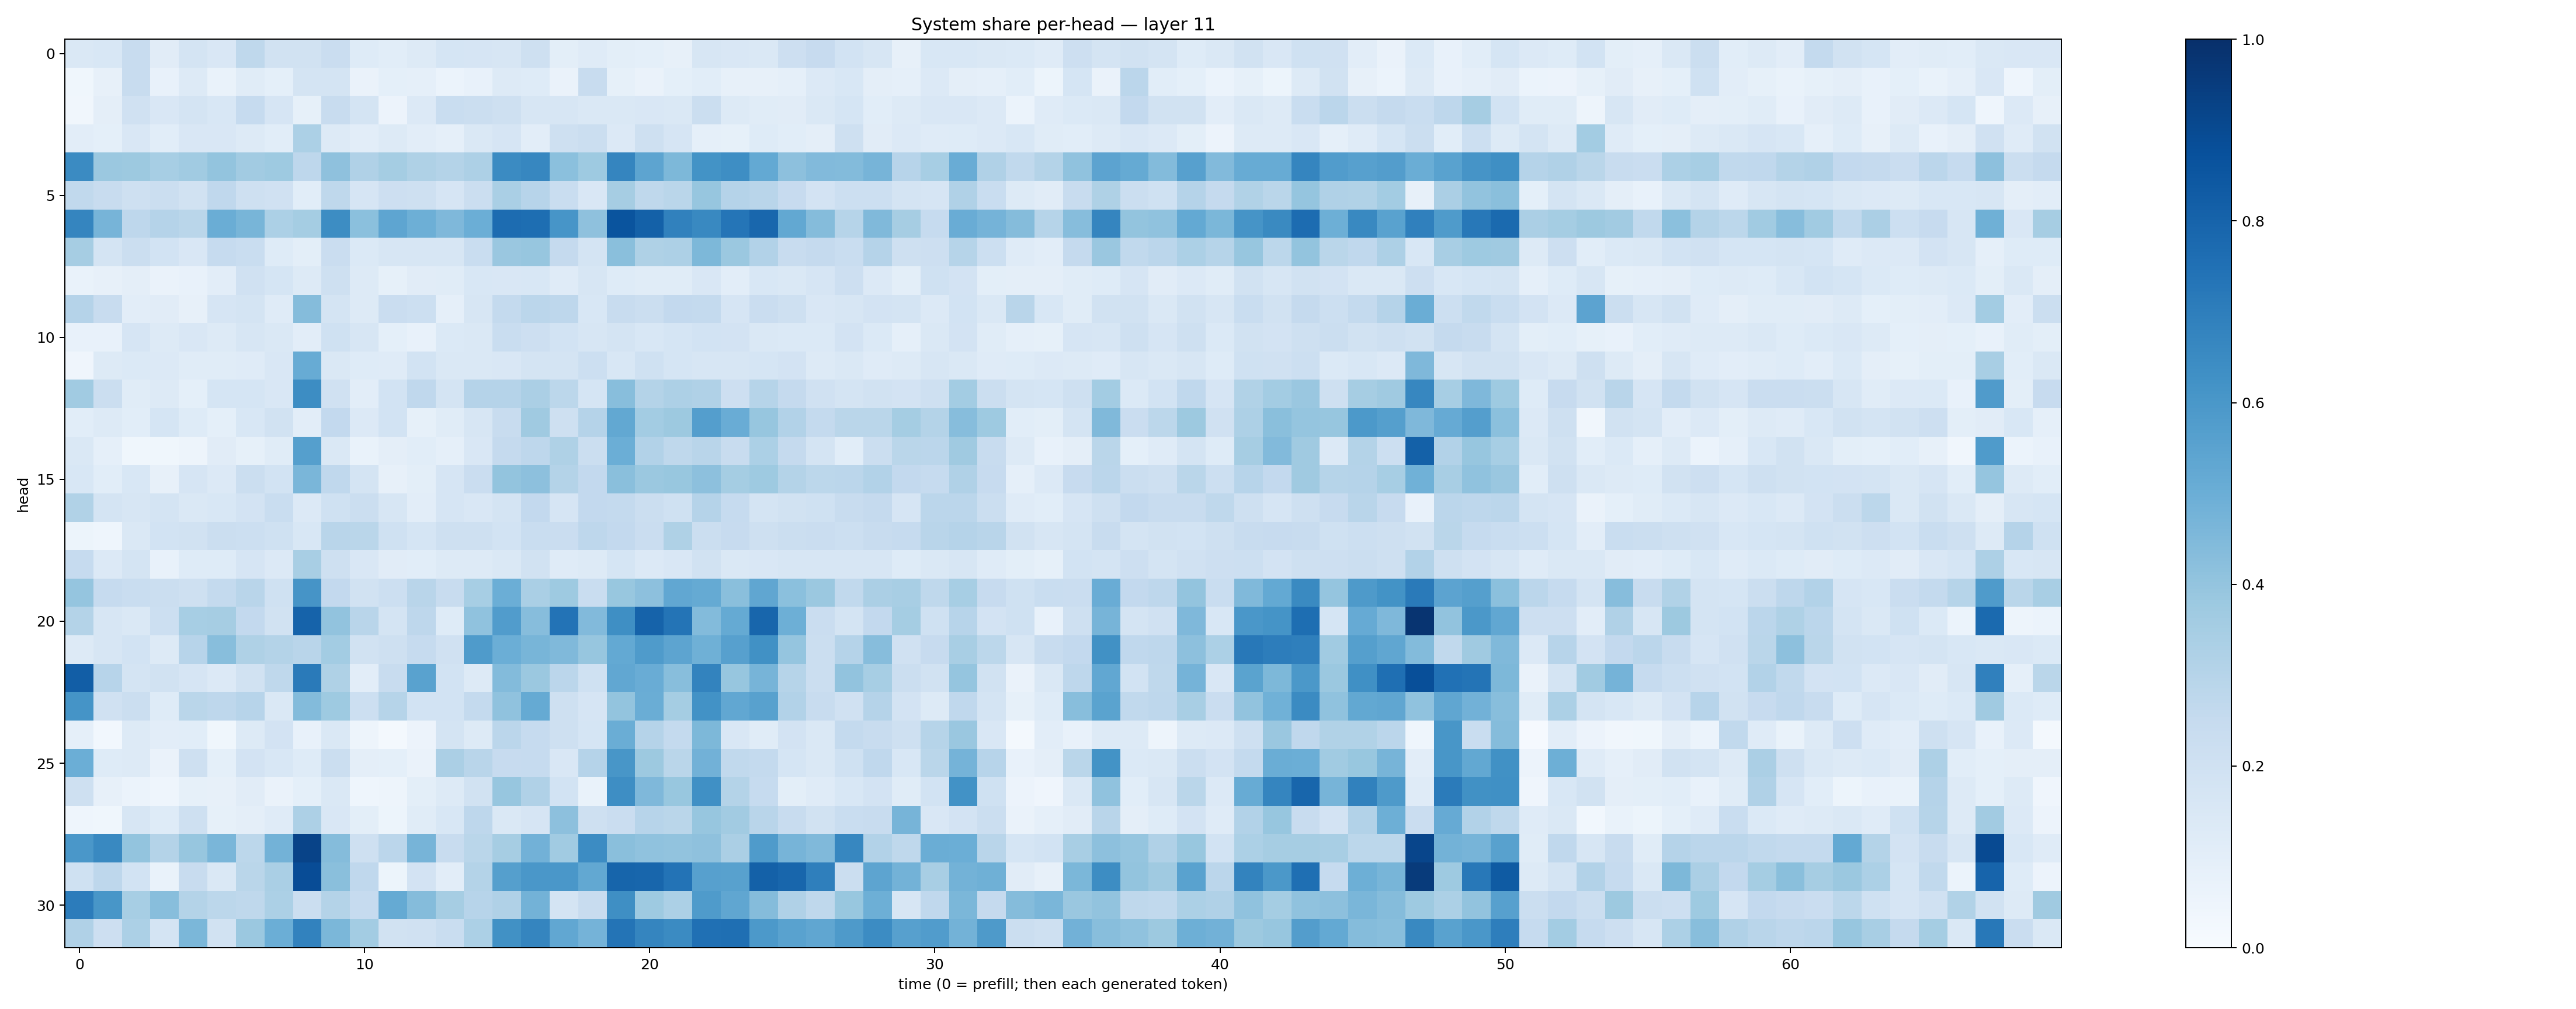

The table this chart was drawn from, first rows:
0.14523205, 0.1524387, 0.23586136, 0.11021462, 0.17226799, 0.14978664, 0.27154434, 0.18953346, 0.18780932, 0.22798587, 0.12472847, 0.10863448, 0.1325754, 0.16995125, 0.16654687, 0.16229491, 0.20805891, 0.09999442, 0.119611815, 0.101335004, 0.09242472, 0.078771986, 0.1618238, 0.14915925
0.03826, 0.07957, 0.235, 0.07239, 0.1322, 0.06687, 0.1138, 0.09013, 0.1792, 0.1748, 0.06504, 0.09117, 0.08665, 0.06082, 0.07392, 0.1283, 0.1235, 0.06385, 0.2405, 0.08481, 0.06562, 0.09281, 0.1069, 0.08047
0.03464, 0.09395, 0.1981, 0.1511, 0.1764, 0.1527, 0.2491, 0.1671, 0.0825, 0.2399, 0.1767, 0.05796, 0.1357, 0.2311, 0.2261, 0.2036, 0.1595, 0.1601, 0.1437, 0.1442, 0.1523, 0.148, 0.2225, 0.1293
0.1022, 0.0931, 0.15, 0.1055, 0.1491, 0.1517, 0.1293, 0.1067, 0.329, 0.125, 0.1042, 0.1279, 0.1048, 0.08871, 0.1409, 0.1673, 0.1031, 0.2073, 0.2236, 0.1356, 0.2041, 0.1645, 0.08778, 0.08373
0.6503, 0.3827, 0.3764, 0.3446, 0.3663, 0.3992, 0.3626, 0.3744, 0.2766, 0.411, 0.3193, 0.3549, 0.3204, 0.3049, 0.3249, 0.6489, 0.6647, 0.4199, 0.3743, 0.6713, 0.5421, 0.4565, 0.6208, 0.6384
0.2628, 0.2356, 0.2072, 0.2216, 0.1904, 0.2677, 0.2101, 0.1992, 0.1087, 0.2716, 0.166, 0.2112, 0.2048, 0.166, 0.22, 0.339, 0.2948, 0.2341, 0.1518, 0.3485, 0.2722, 0.2864, 0.3927, 0.3032
0.6699, 0.4701, 0.2738, 0.3035, 0.2874, 0.5009, 0.4654, 0.3318, 0.3538, 0.6438, 0.4194, 0.5374, 0.4951, 0.4513, 0.4962, 0.7666, 0.759, 0.6067, 0.413, 0.8625, 0.8094, 0.6855, 0.6601, 0.7329
0.3477, 0.175, 0.2193, 0.1874, 0.1523, 0.2485, 0.2326, 0.1238, 0.09852, 0.2301, 0.1387, 0.1636, 0.163, 0.1605, 0.2323, 0.3831, 0.3928, 0.2537, 0.175, 0.4245, 0.3223, 0.328, 0.4549, 0.3826
0.06849, 0.07852, 0.09548, 0.06256, 0.07754, 0.1029, 0.1985, 0.1696, 0.132, 0.2053, 0.1297, 0.08522, 0.1111, 0.114, 0.1528, 0.1521, 0.1526, 0.1209, 0.1577, 0.1242, 0.1156, 0.1159, 0.1521, 0.1043
0.3042, 0.237, 0.1047, 0.113, 0.07949, 0.1673, 0.1738, 0.1178, 0.4372, 0.1755, 0.1285, 0.2296, 0.216, 0.08876, 0.1634, 0.255, 0.2839, 0.2748, 0.1551, 0.2402, 0.2232, 0.2589, 0.2571, 0.1671
0.0711, 0.07414, 0.1672, 0.1277, 0.1516, 0.1322, 0.1628, 0.1464, 0.1047, 0.2027, 0.1565, 0.09292, 0.07622, 0.137, 0.1409, 0.2314, 0.2134, 0.1842, 0.1587, 0.1742, 0.155, 0.1688, 0.1838, 0.1802
0.04162, 0.1299, 0.1378, 0.1355, 0.1157, 0.117, 0.1195, 0.1508, 0.5092, 0.1421, 0.1244, 0.1182, 0.1844, 0.1422, 0.1471, 0.1505, 0.1721, 0.1748, 0.2177, 0.153, 0.2005, 0.1717, 0.1612, 0.1573
0.3646, 0.2255, 0.1139, 0.129, 0.09295, 0.1712, 0.1681, 0.1507, 0.6422, 0.1958, 0.1049, 0.1866, 0.2682, 0.1729, 0.3017, 0.3044, 0.3344, 0.2787, 0.1698, 0.4273, 0.305, 0.3273, 0.3174, 0.2142
0.1091, 0.1265, 0.1088, 0.1703, 0.1211, 0.08985, 0.1526, 0.1892, 0.1021, 0.2608, 0.1367, 0.1875, 0.0833, 0.1156, 0.1597, 0.2354, 0.3681, 0.2077, 0.3018, 0.5263, 0.3563, 0.3768, 0.569, 0.5076
0.1461, 0.08815, 0.03579, 0.03842, 0.04795, 0.1114, 0.08452, 0.1165, 0.5657, 0.1481, 0.06874, 0.09597, 0.1061, 0.08856, 0.1495, 0.2505, 0.2735, 0.3238, 0.2256, 0.4963, 0.3091, 0.2729, 0.2892, 0.2405
0.1535, 0.1061, 0.1528, 0.07947, 0.1673, 0.1343, 0.2244, 0.185, 0.4613, 0.2671, 0.1739, 0.0804, 0.1005, 0.1643, 0.2283, 0.3995, 0.4175, 0.3072, 0.2589, 0.4254, 0.3821, 0.388, 0.4159, 0.3551
0.3155, 0.173, 0.162, 0.1785, 0.1448, 0.1555, 0.1807, 0.234, 0.1358, 0.1996, 0.2202, 0.1593, 0.1051, 0.1651, 0.1523, 0.1764, 0.2585, 0.1661, 0.2604, 0.2554, 0.2256, 0.2019, 0.3036, 0.247
0.05103, 0.04646, 0.1453, 0.1869, 0.1896, 0.2197, 0.2181, 0.2012, 0.1526, 0.2909, 0.2887, 0.202, 0.1703, 0.2099, 0.2097, 0.1847, 0.2308, 0.2298, 0.2766, 0.2579, 0.2285, 0.3214, 0.2239, 0.2427
0.2487, 0.1343, 0.1727, 0.07689, 0.1244, 0.1222, 0.166, 0.1339, 0.3408, 0.2054, 0.1492, 0.1096, 0.1066, 0.1309, 0.1305, 0.1465, 0.1935, 0.119, 0.1326, 0.1709, 0.1337, 0.151, 0.1912, 0.1449
0.3948, 0.2491, 0.2307, 0.2207, 0.2063, 0.2553, 0.2916, 0.2013, 0.6121, 0.2597, 0.1887, 0.2166, 0.291, 0.2388, 0.3446, 0.4992, 0.3372, 0.3731, 0.2329, 0.3887, 0.4146, 0.5297, 0.5161, 0.4256
0.3075, 0.1576, 0.1437, 0.2184, 0.3462, 0.3483, 0.2589, 0.1914, 0.8019, 0.4038, 0.2923, 0.1749, 0.2767, 0.1232, 0.4065, 0.5744, 0.4302, 0.7401, 0.4434, 0.6331, 0.8018, 0.7348, 0.4386, 0.5187
0.1273, 0.1618, 0.1848, 0.1263, 0.2963, 0.427, 0.3222, 0.3081, 0.2895, 0.3579, 0.1927, 0.2072, 0.2489, 0.1963, 0.5826, 0.4971, 0.4674, 0.4469, 0.3917, 0.5208, 0.5824, 0.5393, 0.4902, 0.5617
0.8212, 0.2959, 0.174, 0.1951, 0.1644, 0.1343, 0.1878, 0.2708, 0.7126, 0.3209, 0.1045, 0.2374, 0.5528, 0.1843, 0.1268, 0.4409, 0.3799, 0.2828, 0.2, 0.5292, 0.5052, 0.4294, 0.676, 0.3908
0.6146, 0.1965, 0.2194, 0.1217, 0.2873, 0.2759, 0.2961, 0.1449, 0.4404, 0.3745, 0.2163, 0.297, 0.1862, 0.1853, 0.2578, 0.4086, 0.5171, 0.205, 0.1645, 0.3992, 0.5011, 0.3546, 0.6234, 0.5299
0.087, 0.0274, 0.1254, 0.1051, 0.107, 0.03546, 0.1318, 0.1811, 0.07465, 0.1459, 0.04703, 0.01942, 0.0576, 0.1733, 0.131, 0.2834, 0.2476, 0.2085, 0.1703, 0.5021, 0.3042, 0.2563, 0.4546, 0.1508
0.497, 0.1242, 0.1251, 0.06488, 0.2077, 0.09067, 0.1814, 0.1545, 0.1232, 0.2225, 0.09413, 0.09105, 0.06364, 0.3332, 0.2928, 0.2448, 0.2478, 0.1496, 0.3028, 0.6022, 0.3776, 0.2861, 0.4821, 0.2627
0.2055, 0.08046, 0.06193, 0.04658, 0.08442, 0.0795, 0.1112, 0.06598, 0.0933, 0.1475, 0.04445, 0.04929, 0.0991, 0.1315, 0.189, 0.3919, 0.3178, 0.1842, 0.06881, 0.6399, 0.4524, 0.3896, 0.6325, 0.3051
0.04369, 0.03824, 0.1615, 0.1229, 0.2089, 0.08401, 0.09402, 0.1208, 0.3258, 0.1498, 0.09929, 0.05451, 0.1171, 0.153, 0.2752, 0.1428, 0.1678, 0.4164, 0.2055, 0.2285, 0.2939, 0.2875, 0.3929, 0.3606
0.5999, 0.657, 0.4014, 0.3073, 0.3937, 0.461, 0.2781, 0.4789, 0.9256, 0.4361, 0.2039, 0.2814, 0.4715, 0.2396, 0.2877, 0.3493, 0.482, 0.3656, 0.645, 0.4255, 0.4088, 0.4033, 0.4113, 0.3322
0.2024, 0.2772, 0.1873, 0.06881, 0.2378, 0.1462, 0.2881, 0.3373, 0.8874, 0.4235, 0.2684, 0.05156, 0.1828, 0.1026, 0.305, 0.5645, 0.599, 0.5996, 0.527, 0.7941, 0.7899, 0.741, 0.5617, 0.5555
0.7051, 0.6017, 0.3467, 0.4263, 0.3059, 0.2774, 0.2717, 0.3287, 0.2212, 0.3074, 0.2494, 0.5163, 0.4337, 0.3495, 0.2946, 0.3191, 0.4804, 0.1752, 0.2395, 0.6366, 0.3726, 0.332, 0.584, 0.5338
0.3192, 0.2114, 0.3314, 0.1719, 0.4598, 0.1923, 0.3806, 0.4968, 0.6819, 0.4597, 0.3571, 0.1899, 0.1961, 0.2323, 0.3315, 0.6282, 0.6705, 0.5288, 0.4757, 0.7363, 0.6715, 0.6485, 0.7503, 0.7563
